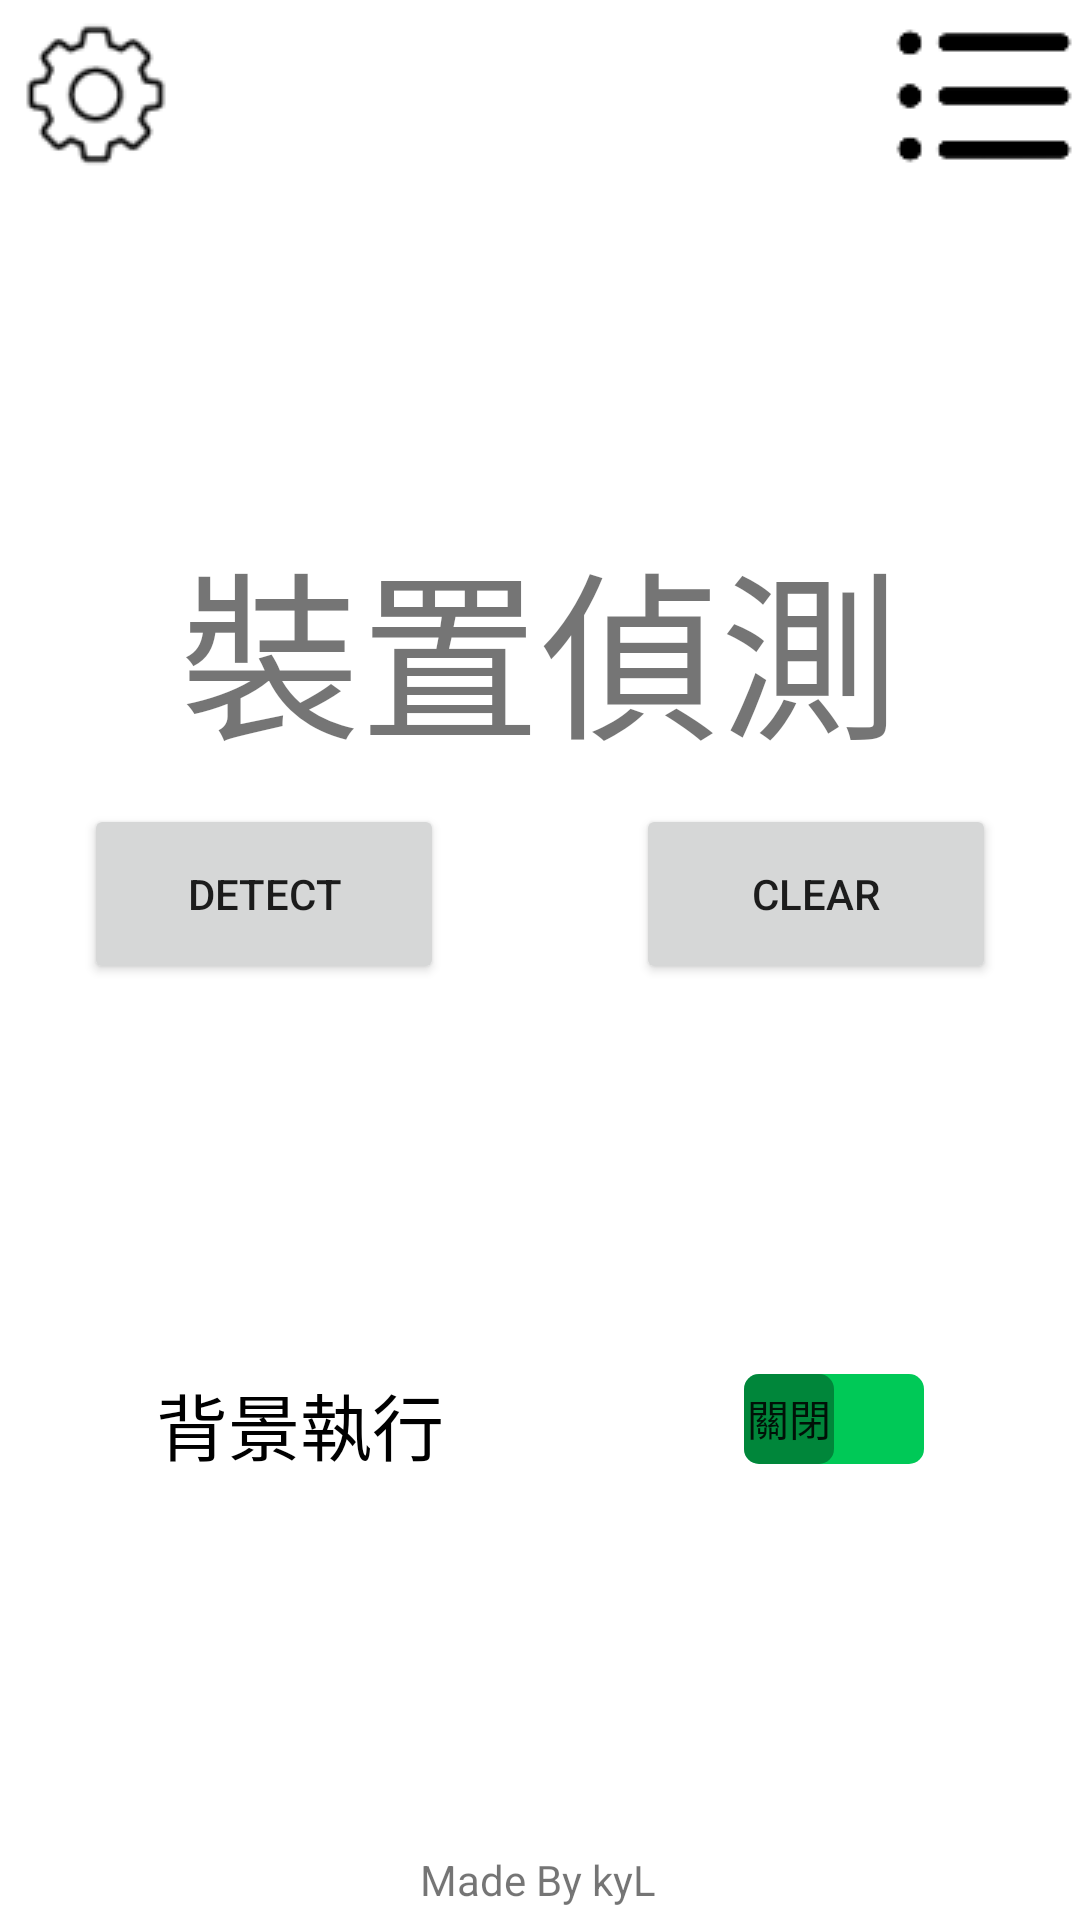

Here is an Android app screen rendered from its layout file. Give the layout XML and the strings, colors and styles it references.
<!-- AndroidManifest.xml: application theme Theme.DetectMonitor -->
<!-- res/layout/activity_main.xml -->
<?xml version="1.0" encoding="utf-8"?>
<androidx.constraintlayout.widget.ConstraintLayout
    xmlns:android="http://schemas.android.com/apk/res/android"
    xmlns:app="http://schemas.android.com/apk/res-auto"
    xmlns:tools="http://schemas.android.com/tools"
    android:layout_width="match_parent"
    android:layout_height="match_parent"
    tools:context=".MainActivity">

    <Button
        android:id="@+id/btn_detect"
        android:layout_width="120dp"
        android:layout_height="60dp"
        android:layout_marginStart="28dp"
        android:layout_marginTop="268dp"
        android:text="@string/detect"
        app:layout_constraintStart_toStartOf="parent"
        app:layout_constraintTop_toTopOf="parent" />

    <Button
        android:id="@+id/btn_clear"
        android:layout_width="120dp"
        android:layout_height="60dp"
        android:layout_marginTop="268dp"
        android:layout_marginEnd="28dp"
        android:text="@string/clear"
        app:layout_constraintEnd_toEndOf="parent"
        app:layout_constraintTop_toTopOf="parent" />

    <TextView
        android:id="@+id/text_title"
        android:layout_width="wrap_content"
        android:layout_height="wrap_content"
        android:layout_marginTop="172dp"
        android:text="@string/text_title"
        android:textSize="60sp"
        app:layout_constraintEnd_toEndOf="parent"
        app:layout_constraintStart_toStartOf="parent"
        app:layout_constraintTop_toTopOf="parent" />

    <TextView
        android:id="@+id/text_bottom"
        android:layout_width="wrap_content"
        android:layout_height="wrap_content"
        android:layout_marginBottom="4dp"
        android:text="@string/text_bottom"
        app:layout_constraintBottom_toBottomOf="parent"
        app:layout_constraintEnd_toEndOf="parent"
        app:layout_constraintHorizontal_bias="0.498"
        app:layout_constraintStart_toStartOf="parent" />

    <Switch
        android:id="@+id/sw_bg_action"
        android:layout_width="256dp"
        android:layout_height="32dp"
        android:layout_marginBottom="128dp"
        android:showText="true"
        android:text="@string/sw_bg_action"
        android:textColorHint="#000000"
        android:textOff="@string/sw_text_close"
        android:textOn="@string/sw_text_open"
        android:textSize="24sp"
        android:thumb="@drawable/sw_thumb"
        android:track="@drawable/sw_track"
        app:layout_constraintBottom_toTopOf="@+id/text_bottom"
        app:layout_constraintEnd_toEndOf="parent"
        app:layout_constraintStart_toStartOf="parent" />

    <ImageButton
        android:id="@+id/btn_setting"
        android:layout_width="64dp"
        android:layout_height="64dp"
        app:layout_constraintStart_toStartOf="parent"
        app:layout_constraintTop_toTopOf="parent"
        app:srcCompat="@drawable/gear"
        android:background="#ffffffff"
        android:contentDescription="@string/setting" />

    <ImageButton
        android:id="@+id/btn_log"
        android:layout_width="64dp"
        android:layout_height="64dp"
        android:background="#ffffffff"
        android:contentDescription="@string/setting"
        app:layout_constraintEnd_toEndOf="parent"
        app:layout_constraintTop_toTopOf="parent"
        app:srcCompat="@drawable/menu" />

</androidx.constraintlayout.widget.ConstraintLayout>
<!-- resources referenced by this layout -->
<resources>
  <!-- drawable gear: png bitmap (drawable, 1987 bytes) -->
  <!-- drawable menu: png bitmap (drawable, 666 bytes) -->
  <!-- drawable sw_thumb (drawable) -->
  <?xml version="1.0" encoding="utf-8"?>
  <selector xmlns:android="http://schemas.android.com/apk/res/android" >
  
      <item android:state_checked="true"  android:drawable="@drawable/sw_open_thumb" />
      <item                               android:drawable="@drawable/sw_close_thumb" />
  </selector>
  <!-- drawable sw_track (drawable) -->
  <?xml version="1.0" encoding="utf-8"?>
  <selector xmlns:android="http://schemas.android.com/apk/res/android">
  
      <item android:state_checked="true"  android:drawable="@drawable/sw_open_track" />
      <item                               android:drawable="@drawable/sw_close_track" />
  
  </selector>
  <string name="clear">Clear</string>
  <string name="detect">Detect</string>
  <string name="setting">Setting</string>
  <string name="sw_bg_action">背景執行</string>
  <string name="sw_text_close">關閉</string>
  <string name="sw_text_open">開啟</string>
  <string name="text_bottom">Made By kyL</string>
  <string name="text_title">裝置偵測</string>
  <style name="Theme.DetectMonitor" parent="Theme.MaterialComponents.DayNight.DarkActionBar">
          
          <item name="colorPrimary">@color/purple_500</item>
          <item name="colorPrimaryVariant">@color/purple_700</item>
          <item name="colorOnPrimary">@color/white</item>
          
          <item name="colorSecondary">@color/teal_200</item>
          <item name="colorSecondaryVariant">@color/teal_700</item>
          <item name="colorOnSecondary">@color/black</item>
          
          <item name="android:statusBarColor" tools:targetApi="l">?attr/colorPrimaryVariant</item>
          
      </style>
  <!-- drawable sw_open_thumb (drawable-v24) -->
  <?xml version="1.0" encoding="utf-8"?>
  <shape xmlns:android="http://schemas.android.com/apk/res/android"
      android:shape="rectangle"  android:layout_height="30dp" android:layout_width="30dp">
      <size android:height="30dp" android:width="30dp"/>
      <corners android:radius="5dp"/>
  
      <gradient
          android:endColor="#55000000"
          android:startColor="#55000000" />
  
      <stroke android:width="0dp"
          android:color="#eeeeee"/>
  
  </shape>
  <!-- drawable sw_close_thumb (drawable-v24) -->
  <?xml version="1.0" encoding="utf-8"?>
  <shape xmlns:android="http://schemas.android.com/apk/res/android"
      android:shape="rectangle"  android:layout_height="30dp" android:layout_width="30dp">
      <size android:height="30dp" android:width="30dp"/>
      <corners android:radius="5dp"/>
  
      <gradient
          android:endColor="#55000000"
          android:startColor="#55000000" />
  
      <stroke android:width="0dp"
          android:color="#666666"/>
  
  </shape>
  <!-- drawable sw_open_track (drawable-v24) -->
  <?xml version="1.0" encoding="utf-8"?>
  <shape xmlns:android="http://schemas.android.com/apk/res/android" android:layout_height="20dp" android:layout_width="50dp">
      <size android:height="20dp" android:width="50dp"/>
      <corners android:radius="5dp"/>
      <gradient
          android:endColor="#03A9F4"
          android:startColor="#2196F3" />
  
  
  </shape>
  <!-- drawable sw_close_track (drawable-v24) -->
  <?xml version="1.0" encoding="utf-8"?>
  <shape xmlns:android="http://schemas.android.com/apk/res/android" android:layout_height="20dp" android:layout_width="50dp">
      <size android:height="20dp" android:width="50dp"/>
      <corners android:radius="5dp"/>
  
      <gradient
          android:endColor="#00C957"
          android:startColor="#00C957" />
  
  
  </shape>
  <!-- not gathered from this repository: default colours our renderer supplied (Android Studio template values) -->
  <color name="purple_500">#FF6200EE</color>
  <color name="purple_700">#FF3700B3</color>
  <color name="teal_200">#FF03DAC5</color>
  <color name="teal_700">#FF018786</color>
  <color name="black">#FF000000</color>
  <color name="white">#FFFFFFFF</color>
</resources>
